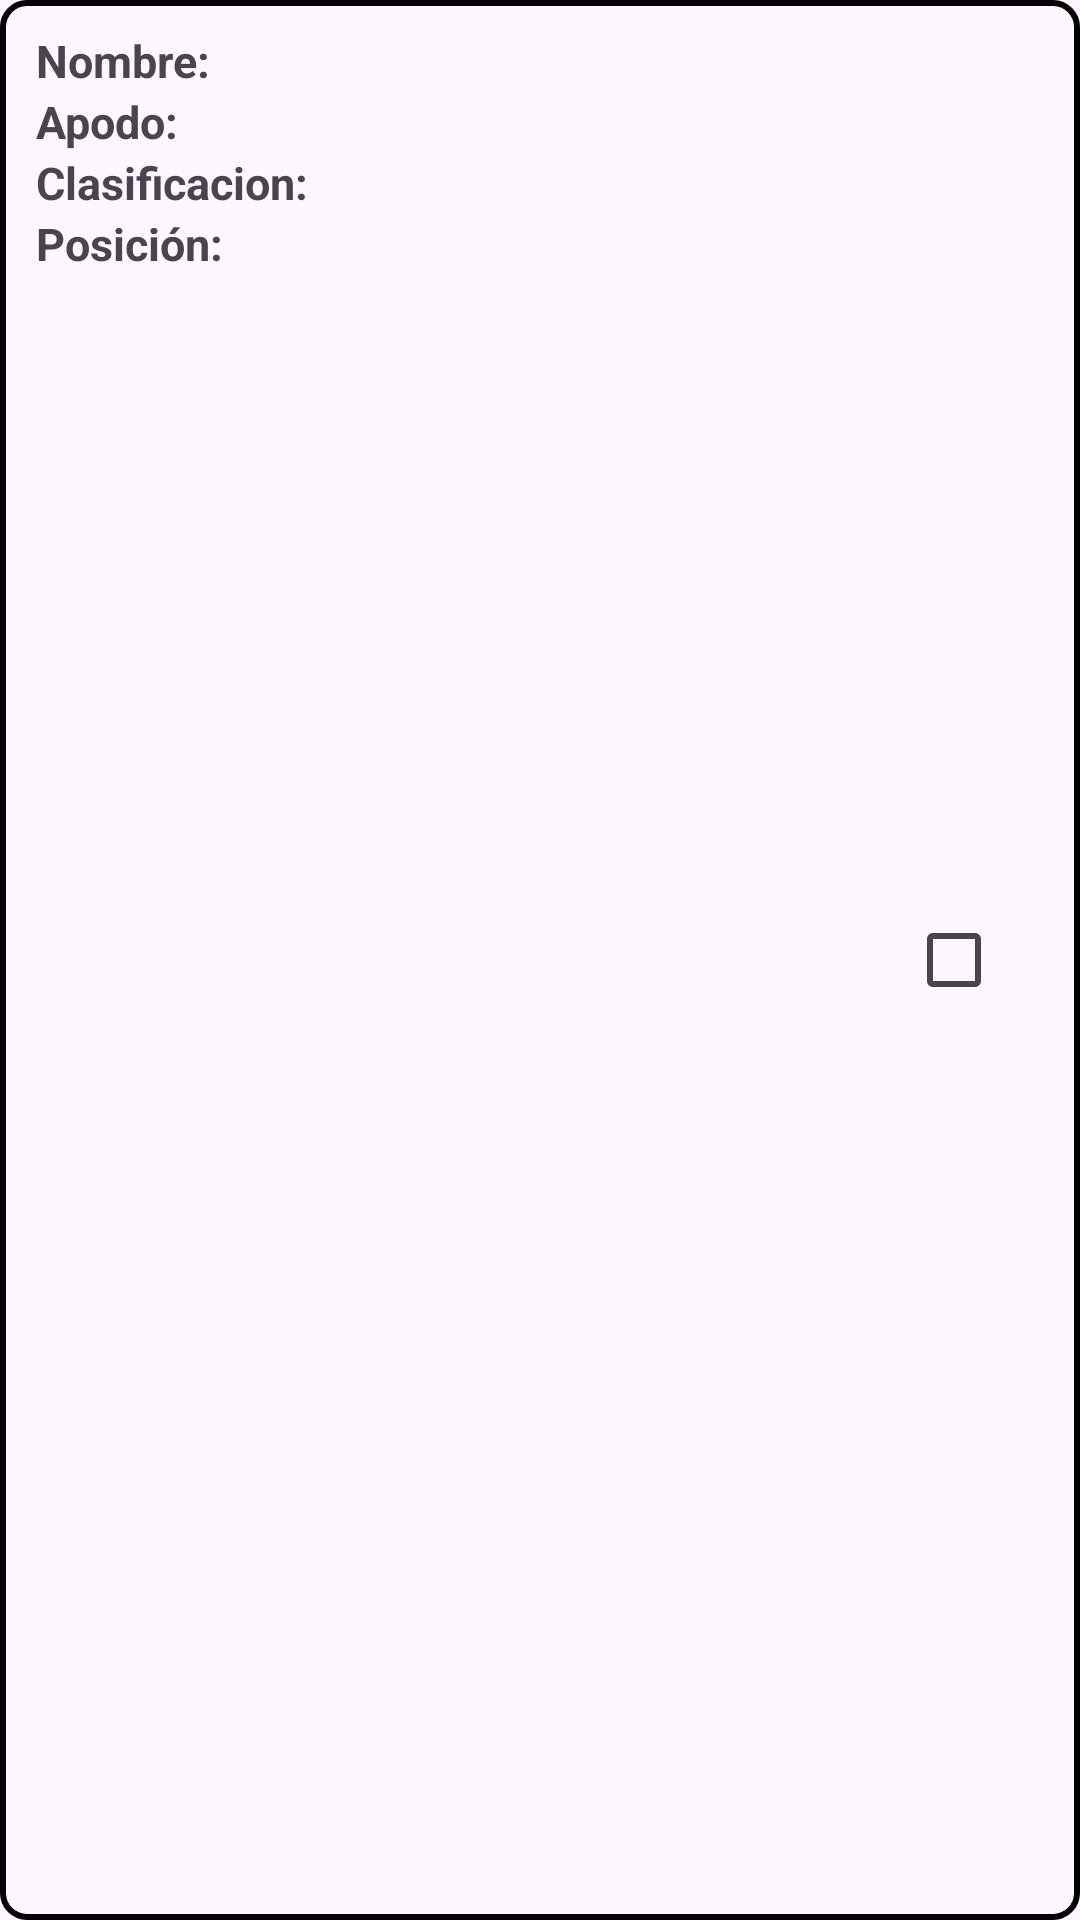

Layout XML and referenced resources for this Android screen:
<!-- AndroidManifest.xml: application theme Base.Theme.PaleSoccerFieldAdmin -->
<!-- res/layout/users_list_to_add_in_reservations.xml -->
<?xml version="1.0" encoding="utf-8"?>
<LinearLayout
    xmlns:android="http://schemas.android.com/apk/res/android"
    android:layout_width="match_parent"
    android:layout_height="wrap_content"
    android:orientation="horizontal"
    android:padding="10dp"
    android:layout_marginTop="2dp"
    android:layout_marginBottom="2dp"
    android:background="@drawable/border_background">

    <LinearLayout
        android:layout_width="0dp"
        android:layout_height="wrap_content"
        android:layout_weight="1.5"
        android:orientation="vertical"
        android:layout_marginStart="1dp">

        <LinearLayout
            android:layout_width="match_parent"
            android:layout_height="wrap_content"
            android:orientation="horizontal"
            android:layout_marginStart="1dp">

            <TextView
                android:id="@+id/tv_user_list_reservation_user_name"
                android:layout_width="wrap_content"
                android:layout_height="wrap_content"
                android:layout_gravity="end"
                android:textSize="15sp"
                android:textStyle="bold"
                android:layout_weight="0"
                android:layout_marginEnd="5dp"
                android:text="Nombre:"/>
            <TextView
                android:id="@+id/user_list_reservation_user_name"
                android:layout_width="wrap_content"
                android:layout_height="wrap_content"
                android:textSize="14sp"
                android:layout_weight="1"/>
        </LinearLayout>
        <LinearLayout
            android:layout_width="match_parent"
            android:layout_height="wrap_content"
            android:orientation="horizontal"
            android:layout_marginStart="1dp">

            <TextView
                android:id="@+id/tv_user_list_reservation_user_nickname"
                android:layout_width="wrap_content"
                android:layout_height="wrap_content"
                android:layout_gravity="end"
                android:textSize="15sp"
                android:textStyle="bold"
                android:layout_weight="0"
                android:layout_marginEnd="5dp"
                android:text="Apodo:"/>
            <TextView
                android:id="@+id/user_list_reservation_user_nickname"
                android:layout_width="wrap_content"
                android:layout_height="wrap_content"
                android:textSize="14sp"
                android:layout_weight="1"/>
        </LinearLayout>
        <LinearLayout
            android:layout_width="match_parent"
            android:layout_height="wrap_content"
            android:orientation="horizontal"
            android:layout_marginStart="1dp">

            <TextView
                android:id="@+id/tv_user_list_reservation_user_classifier"
                android:layout_width="wrap_content"
                android:layout_height="wrap_content"
                android:layout_gravity="end"
                android:textSize="15sp"
                android:textStyle="bold"
                android:layout_marginEnd="5dp"
                android:text="Clasificacion:"/>
            <TextView
                android:id="@+id/user_list_reservation_user_classifier"
                android:layout_width="wrap_content"
                android:layout_height="wrap_content"
                android:textSize="14sp"/>
        </LinearLayout>
        <LinearLayout
            android:layout_width="match_parent"
            android:layout_height="wrap_content"
            android:orientation="horizontal"
            android:layout_marginStart="1dp">

            <TextView
                android:id="@+id/tv_user_list_reservation_user_position"
                android:layout_width="wrap_content"
                android:layout_height="wrap_content"
                android:layout_gravity="end"
                android:textSize="15sp"
                android:textStyle="bold"
                android:layout_marginEnd="5dp"
                android:text="Posición:"/>
            <TextView
                android:id="@+id/user_list_reservation_user_position"
                android:layout_width="wrap_content"
                android:layout_height="wrap_content"
                android:textSize="14sp"/>
        </LinearLayout>
    </LinearLayout>

    <CheckBox
        android:id="@+id/user_list_reservation_checkbox"
        android:layout_width="wrap_content"
        android:layout_height="wrap_content"
        android:layout_gravity="center_vertical"
        android:buttonTint="#8DA3E3"
        android:clickable="true"
        android:focusable="true" />
</LinearLayout>
<!-- resources referenced by this layout -->
<resources>
  <!-- drawable border_background (drawable) -->
  <?xml version="1.0" encoding="utf-8"?>
  <shape xmlns:android="http://schemas.android.com/apk/res/android">
      <solid android:color="@android:color/transparent" />
      <stroke
          android:color="@color/black"
          android:width="2dp"
      />
      <corners android:radius="8dp" /> 
  </shape>
  <style name="Base.Theme.PaleSoccerFieldAdmin" parent="Theme.Material3.DayNight.NoActionBar">
          
          <item name="colorPrimary">@color/principal</item>
      </style>
  <color name="black">#FF000000</color>
  <color name="principal">#2F80ED</color>
</resources>
